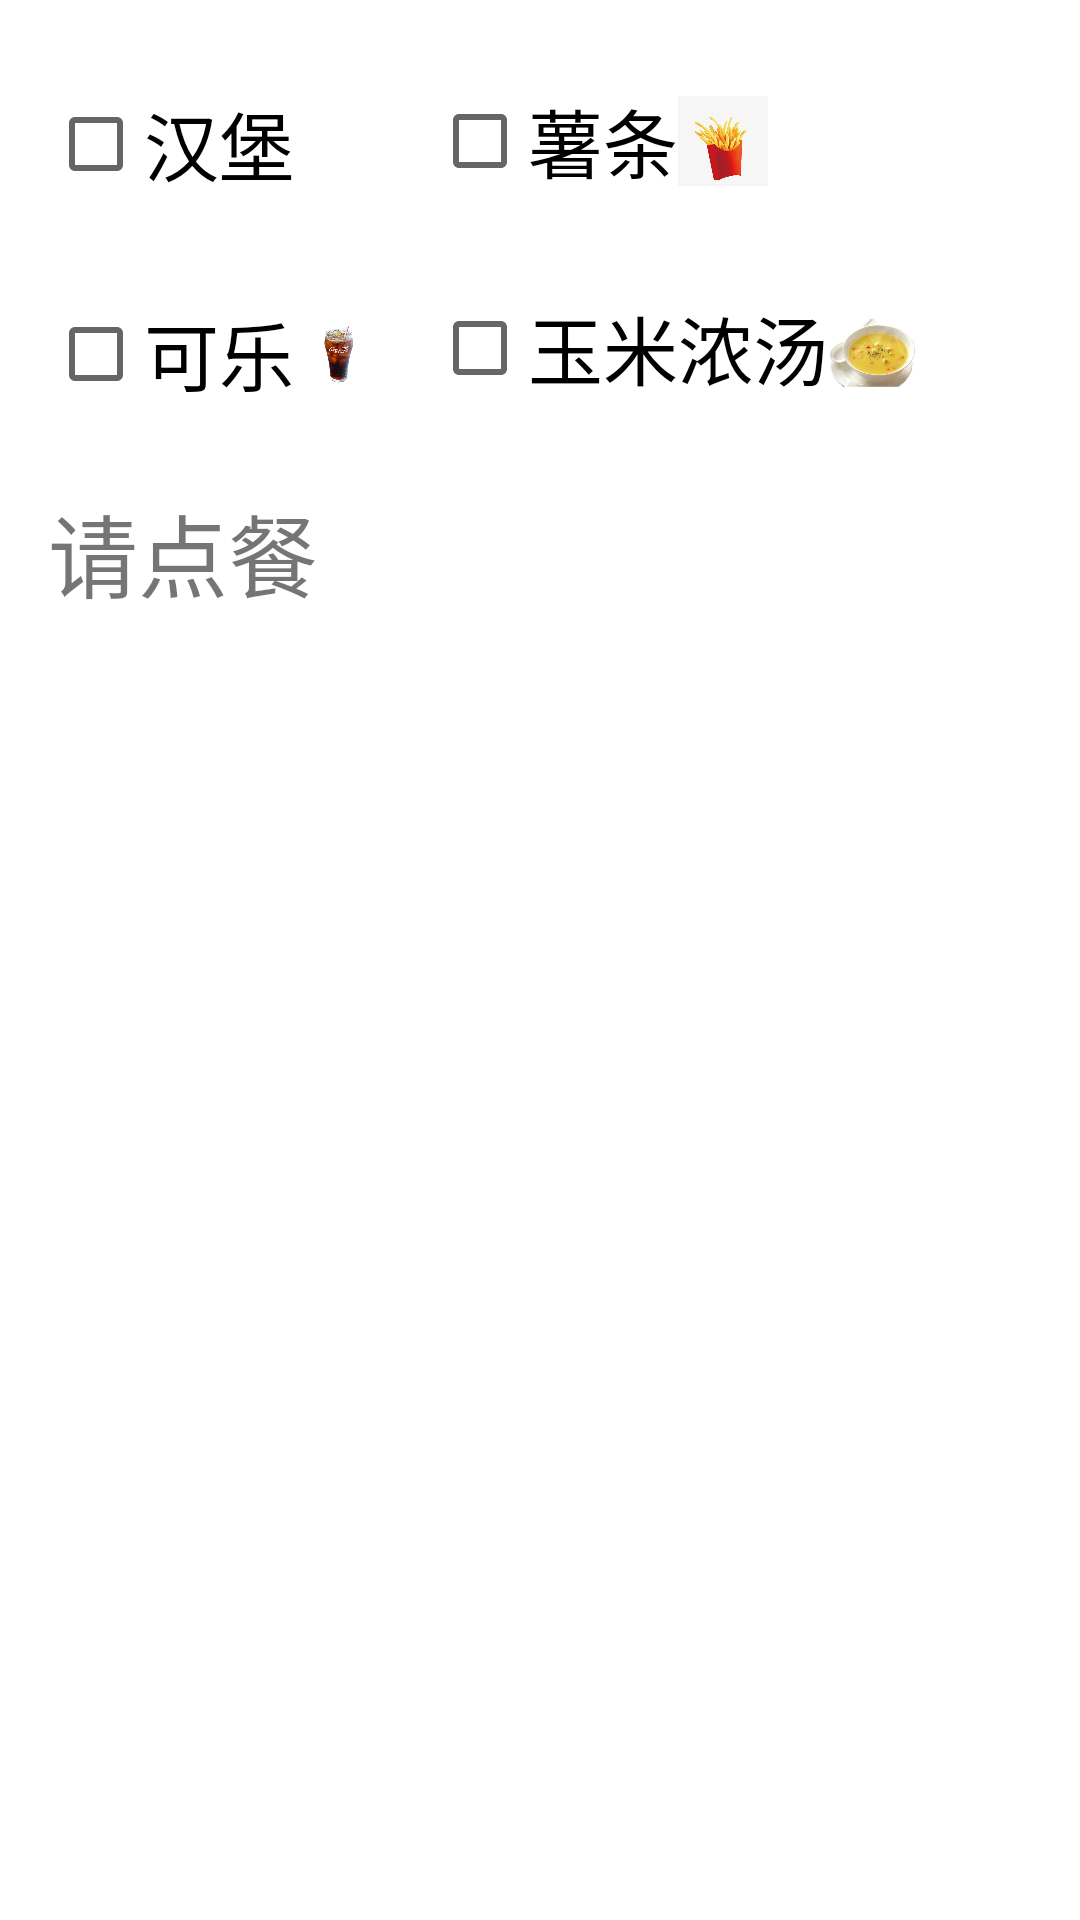

Layout XML and referenced resources for this Android screen:
<!-- AndroidManifest.xml: application theme Theme.Calculate -->
<!-- res/layout/activity_lab52.xml -->
<?xml version="1.0" encoding="utf-8"?>
<androidx.constraintlayout.widget.ConstraintLayout xmlns:android="http://schemas.android.com/apk/res/android"
    xmlns:app="http://schemas.android.com/apk/res-auto"
    xmlns:tools="http://schemas.android.com/tools"
    android:layout_width="match_parent"
    android:layout_height="match_parent"
    tools:context=".lab52">

    <CheckBox
        android:id="@+id/chk1"
        android:layout_width="wrap_content"
        android:layout_height="wrap_content"
        android:text="汉堡"
        android:textSize="25sp"
        android:checked="false"
        tools:layout_constraintTop_creator="1"
        android:layout_marginStart="16dp"
        android:layout_marginTop="24dp"
        tools:layout_constraintLeft_creator="1"
        app:layout_constraintLeft_toLeftOf="parent"
        app:layout_constraintTop_toTopOf="parent"
        android:layout_marginLeft="16dp" />

    <CheckBox
        android:id="@+id/chk2"
        android:layout_width="wrap_content"
        android:layout_height="wrap_content"
        android:text="薯条"
        android:textSize="25sp"
        android:checked="false"
        tools:layout_constraintTop_creator="1"
        android:layout_marginStart="16dp"
        android:layout_marginTop="23dp"
        tools:layout_constraintLeft_creator="1"
        app:layout_constraintTop_toTopOf="parent"
        app:layout_constraintLeft_toRightOf="@+id/img1"
        android:layout_marginLeft="16dp" />

    <CheckBox
        android:id="@+id/chk3"
        android:layout_width="wrap_content"
        android:layout_height="wrap_content"
        android:text="可乐"
        android:textSize="25sp"
        android:checked="false"
        tools:layout_constraintTop_creator="1"
        android:layout_marginStart="16dp"
        android:layout_marginTop="22dp"
        app:layout_constraintTop_toBottomOf="@+id/chk1"
        tools:layout_constraintLeft_creator="1"
        app:layout_constraintLeft_toLeftOf="parent"
        android:layout_marginLeft="16dp" />

    <CheckBox
        android:id="@+id/chk4"
        android:layout_width="wrap_content"
        android:layout_height="wrap_content"
        android:text="玉米浓汤"
        android:textSize="25sp"
        android:checked="false"
        tools:layout_constraintTop_creator="1"
        android:layout_marginStart="16dp"
        android:layout_marginTop="21dp"
        app:layout_constraintTop_toBottomOf="@+id/chk2"
        tools:layout_constraintLeft_creator="1"
        app:layout_constraintLeft_toRightOf="@+id/img3"
        android:layout_marginLeft="16dp" />

    <ImageView
        android:layout_width="30dp"
        android:layout_height="0dp"
        app:srcCompat="@drawable/burger"
        android:id="@+id/img1"
        app:layout_constraintBottom_toBottomOf="@+id/chk1"
        app:layout_constraintTop_toTopOf="@+id/chk1"
        app:layout_constraintLeft_toRightOf="@+id/chk1"
        tools:layout_constraintTop_creator="1"
        tools:layout_constraintBottom_creator="1"
        android:layout_marginTop="3dp"
        android:layout_marginBottom="3dp" />

    <ImageView
        android:layout_width="30dp"
        android:layout_height="0dp"
        app:srcCompat="@drawable/frenchfry"
        android:id="@+id/img2"
        app:layout_constraintBottom_toBottomOf="@+id/chk2"
        app:layout_constraintTop_toTopOf="@+id/chk2"
        app:layout_constraintLeft_toRightOf="@+id/chk2"
        tools:layout_constraintTop_creator="1"
        tools:layout_constraintBottom_creator="1"
        android:layout_marginTop="3dp"
        android:layout_marginBottom="3dp" />

    <ImageView
        android:layout_width="30dp"
        android:layout_height="0dp"
        app:srcCompat="@drawable/softdrink"
        android:id="@+id/img3"
        app:layout_constraintBottom_toBottomOf="@+id/chk3"
        app:layout_constraintTop_toTopOf="@+id/chk3"
        app:layout_constraintLeft_toRightOf="@+id/chk3"
        tools:layout_constraintTop_creator="1"
        tools:layout_constraintBottom_creator="1"
        android:layout_marginTop="3dp"
        android:layout_marginBottom="3dp" />

    <ImageView
        android:layout_width="30dp"
        android:layout_height="0dp"
        app:srcCompat="@drawable/soup"
        android:id="@+id/img4"
        app:layout_constraintBottom_toBottomOf="@+id/chk4"
        app:layout_constraintTop_toTopOf="@+id/chk4"
        app:layout_constraintLeft_toRightOf="@+id/chk4"
        tools:layout_constraintTop_creator="1"
        tools:layout_constraintBottom_creator="1"
        android:layout_marginTop="3dp"
        android:layout_marginBottom="3dp" />

    <TextView
        android:layout_width="0dp"
        android:layout_height="wrap_content"
        android:text="请点餐"
        android:id="@+id/showOrder"
        android:textSize="30sp"
        tools:layout_constraintTop_creator="1"
        tools:layout_constraintRight_creator="1"
        android:layout_marginStart="16dp"
        android:layout_marginEnd="16dp"
        app:layout_constraintRight_toRightOf="parent"
        android:layout_marginTop="20dp"
        app:layout_constraintTop_toBottomOf="@+id/chk3"
        tools:layout_constraintLeft_creator="1"
        app:layout_constraintLeft_toLeftOf="parent"
        android:layout_marginLeft="16dp"
        android:layout_marginRight="16dp" />
    <LinearLayout
        android:orientation="horizontal"
        android:layout_width="wrap_content"
        android:layout_height="wrap_content"
        tools:layout_constraintTop_creator="1"
        android:layout_marginStart="16dp"
        android:layout_marginTop="24dp"
        app:layout_constraintTop_toBottomOf="@+id/showOrder"
        tools:layout_constraintLeft_creator="1"
        app:layout_constraintLeft_toLeftOf="parent"
        android:layout_marginLeft="16dp">

        <ImageView
            android:layout_width="60dp"
            android:layout_height="60dp"
            app:srcCompat="@drawable/burger"
            android:id="@+id/output1"
            tools:layout_editor_absoluteY="197dp"
            tools:layout_editor_absoluteX="16dp"
            android:layout_weight="1"
            android:visibility="gone" />

        <ImageView
            android:layout_width="60dp"
            android:layout_height="60dp"
            app:srcCompat="@drawable/frenchfry"
            android:id="@+id/output2"
            tools:layout_editor_absoluteY="197dp"
            tools:layout_editor_absoluteX="76dp"
            android:layout_weight="1"
            android:visibility="gone" />

        <ImageView
            android:layout_width="60dp"
            android:layout_height="60dp"
            app:srcCompat="@drawable/softdrink"
            android:id="@+id/output3"
            tools:layout_editor_absoluteY="197dp"
            tools:layout_editor_absoluteX="136dp"
            android:layout_weight="1"
            android:visibility="gone" />

        <ImageView
            android:layout_width="60dp"
            android:layout_height="60dp"
            app:srcCompat="@drawable/soup"
            android:id="@+id/output4"
            tools:layout_editor_absoluteY="197dp"
            tools:layout_editor_absoluteX="196dp"
            android:layout_weight="1"
            android:visibility="gone" />
    </LinearLayout>

</androidx.constraintlayout.widget.ConstraintLayout>
<!-- resources referenced by this layout -->
<resources>
  <!-- drawable frenchfry: jpeg bitmap (drawable, 12491 bytes) -->
  <!-- drawable softdrink: jpeg bitmap (drawable, 90752 bytes) -->
  <!-- drawable soup: jpeg bitmap (drawable, 10452 bytes) -->
  <style name="Theme.Calculate" parent="Theme.MaterialComponents.DayNight.DarkActionBar">
          
          <item name="colorPrimary">@color/purple_500</item>
          <item name="colorPrimaryVariant">@color/purple_700</item>
          <item name="colorOnPrimary">@color/white</item>
          
          <item name="colorSecondary">@color/teal_200</item>
          <item name="colorSecondaryVariant">@color/teal_700</item>
          <item name="colorOnSecondary">@color/black</item>
          
          <item name="android:statusBarColor" tools:targetApi="l">?attr/colorPrimaryVariant</item>
          
      </style>
  <color name="purple_500">#FF6200EE</color>
  <color name="purple_700">#FF3700B3</color>
  <color name="white">#FFFFFFFF</color>
  <color name="teal_200">#FF03DAC5</color>
  <color name="teal_700">#FF018786</color>
  <color name="black">#FF000000</color>
</resources>
